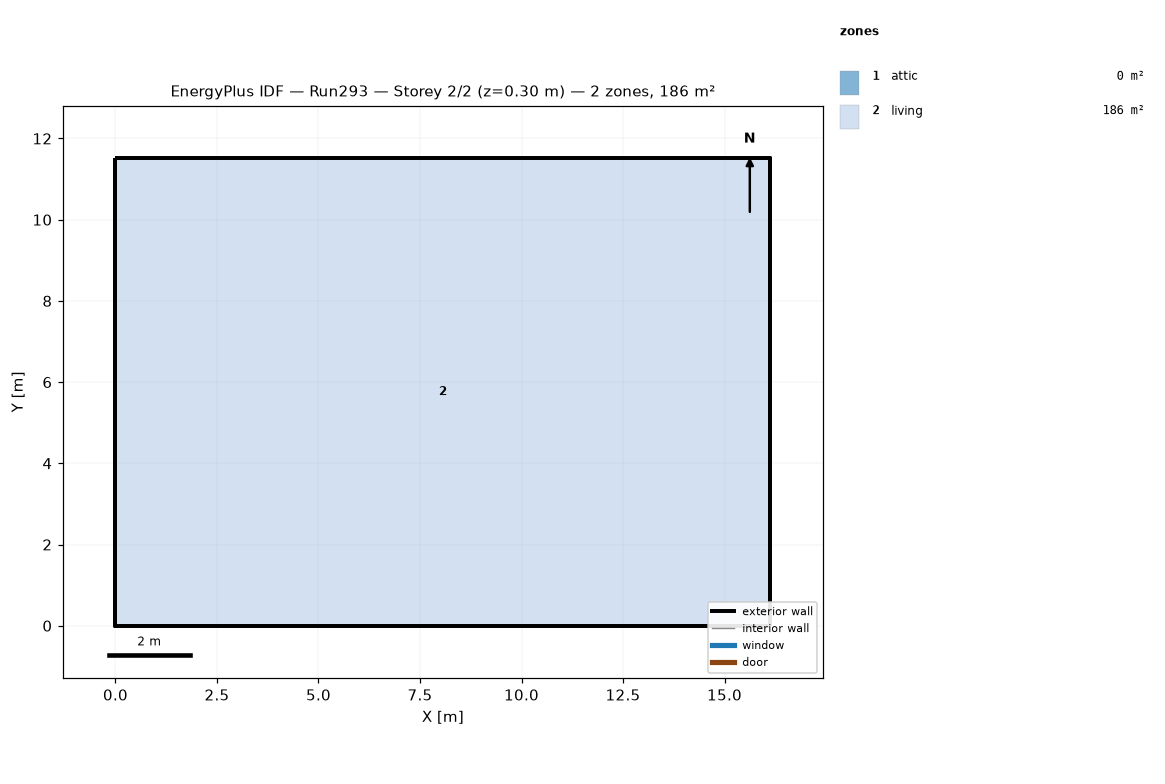
=== STOREY PLAN SPEC (per zone: floor XY polygon, exterior-wall plan segments, windows/doors) ===
zone 1: attic  (0.0 m²)
  exterior wall: (16.13, 0.00) – (16.13, 11.52) – (16.13, 5.76)  [17.3 m]
  exterior wall: (0.00, 11.52) – (0.00, 0.00) – (0.00, 5.76)  [17.3 m]
zone 2: living  (185.8 m²)
  floor: (0.00, 0.00) (0.00, 11.52) (16.13, 11.52) (16.13, 0.00)
  exterior wall: (0.00, 0.00) – (16.13, 0.00)  [16.1 m]
  exterior wall: (16.13, 0.00) – (16.13, 11.52)  [11.5 m]
  exterior wall: (16.13, 11.52) – (0.00, 11.52)  [16.1 m]
  exterior wall: (0.00, 11.52) – (0.00, 0.00)  [11.5 m]

=== DERIVED (storey summary) ===
Building: Run293
Storey: 2 of 2  (floor level z = 0.30 m)
Storey gross floor area: 185.8 m²
Zones on this storey: 2
  - attic: floor 0.0 m²; exterior wall 34.6 m (15.8 m²); WWR 0.0%
  - living: floor 185.8 m²; exterior wall 55.3 m (202.3 m²); WWR 0.0%
Zone adjacency: (none detected)